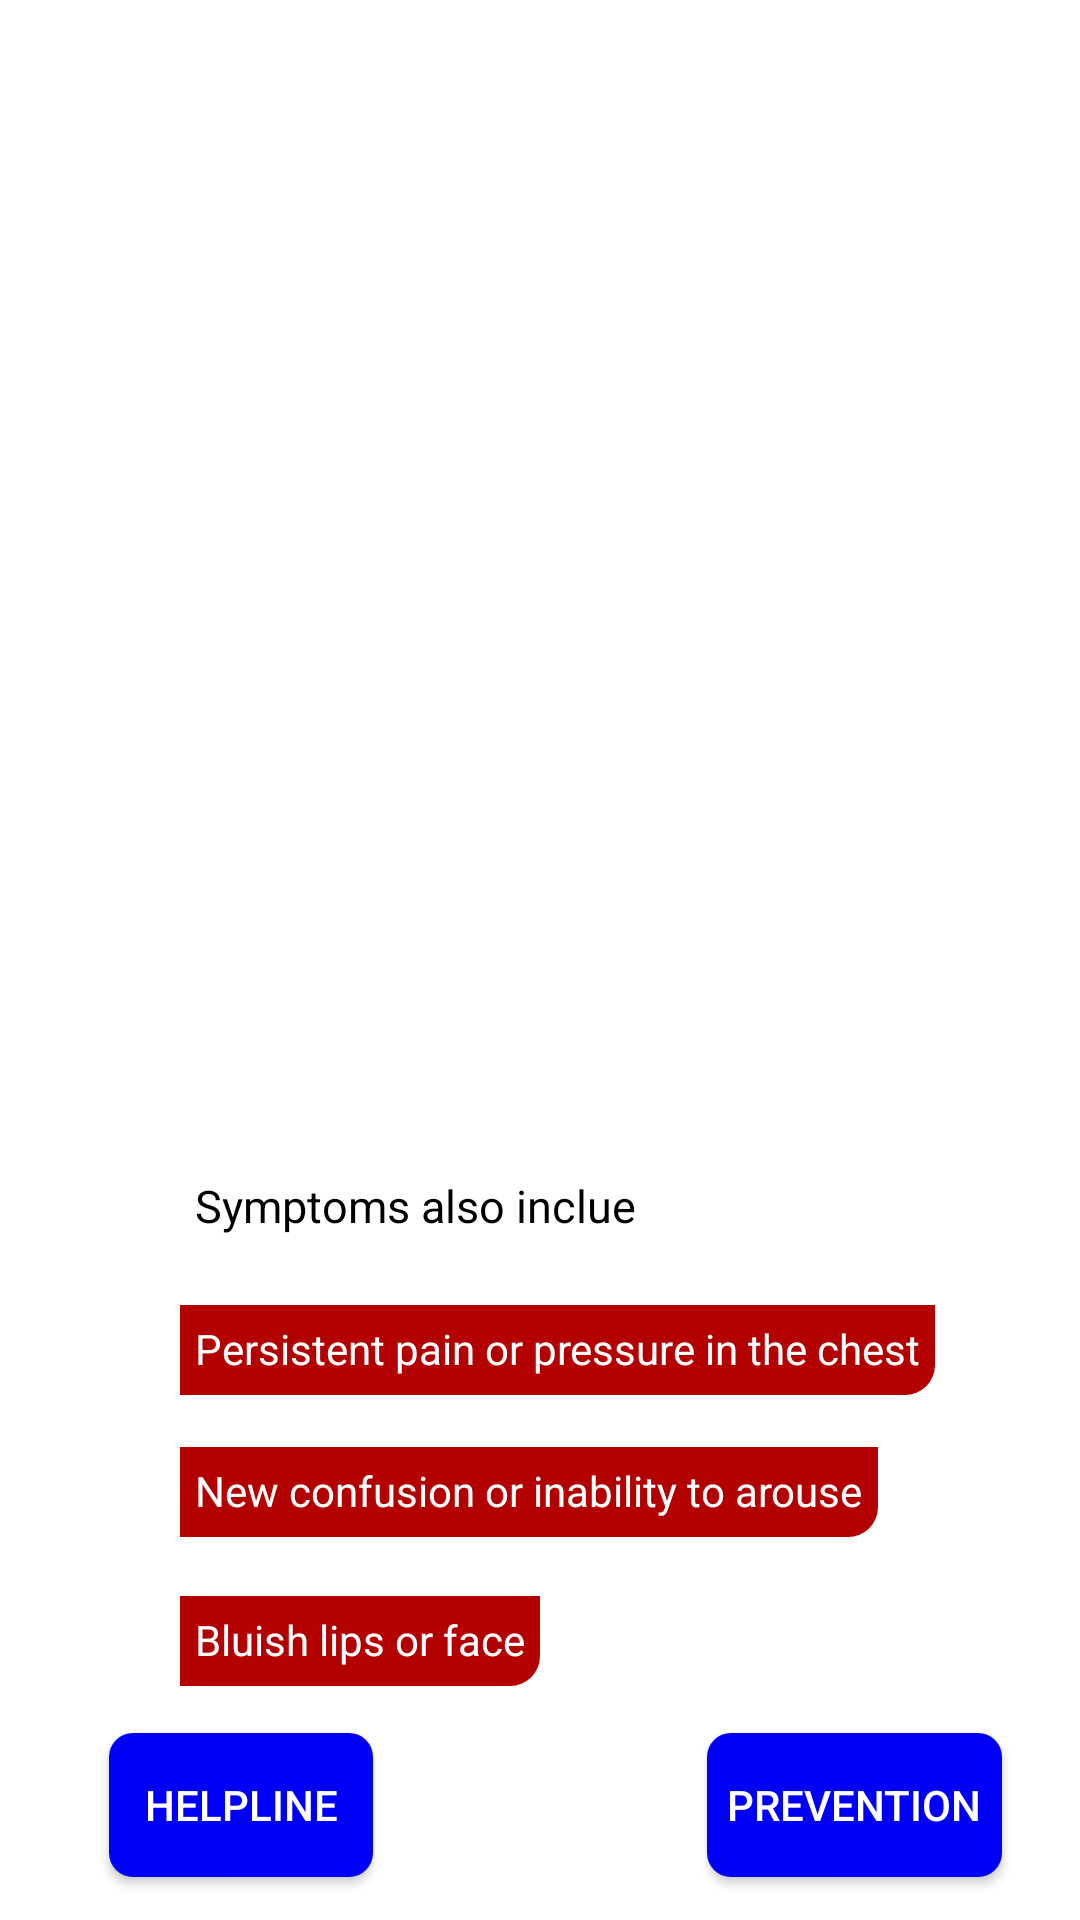

Write the Android layout XML for this screen, with the resource values it uses.
<!-- AndroidManifest.xml: application theme AppTheme -->
<!-- res/layout/activity_conclusion.xml -->
<?xml version="1.0" encoding="utf-8"?>
<androidx.constraintlayout.widget.ConstraintLayout xmlns:android="http://schemas.android.com/apk/res/android"
    xmlns:app="http://schemas.android.com/apk/res-auto"
    xmlns:tools="http://schemas.android.com/tools"
    android:layout_width="match_parent"
    android:layout_height="match_parent"
    android:background="#fff"
    tools:context=".ConclusionActivity">

    <ImageView
        android:id="@+id/imageView3"
        android:layout_width="406dp"
        android:layout_height="256dp"
        app:layout_constraintBottom_toBottomOf="parent"
        app:layout_constraintEnd_toEndOf="parent"
        app:layout_constraintHorizontal_bias="0.397"
        app:layout_constraintStart_toStartOf="parent"
        app:layout_constraintTop_toTopOf="parent"
        app:layout_constraintVertical_bias="0.006"
        app:srcCompat="@drawable/coro" />

    <TextView
        android:layout_width="wrap_content"
        android:layout_height="30dp"
        android:layout_marginLeft="60dp"
        android:layout_marginTop="376dp"
        android:background="@drawable/texit"
        android:padding="5dp"
        android:text="Persistent pain or pressure in the chest"
        android:textColor="#fff"
        app:layout_constraintBottom_toBottomOf="parent"
        app:layout_constraintEnd_toEndOf="parent"
        app:layout_constraintHorizontal_bias="0.0"
        app:layout_constraintStart_toStartOf="parent"
        app:layout_constraintTop_toTopOf="parent"
        app:layout_constraintVertical_bias="0.252" />

    <TextView
        android:id="@+id/textView5"
        android:layout_width="wrap_content"
        android:layout_height="30dp"
        android:layout_marginLeft="60dp"
        android:layout_marginTop="376dp"
        android:background="@drawable/texit"
        android:padding="5dp"
        android:text="New confusion or inability to arouse"
        android:textColor="#fff"
        app:layout_constraintBottom_toBottomOf="parent"
        app:layout_constraintEnd_toEndOf="parent"
        app:layout_constraintHorizontal_bias="0.0"
        app:layout_constraintStart_toStartOf="parent"
        app:layout_constraintTop_toTopOf="parent"
        app:layout_constraintVertical_bias="0.455" />

    <TextView
        android:id="@+id/textView7"
        android:layout_width="wrap_content"
        android:layout_height="30dp"
        android:layout_marginLeft="60dp"
        android:layout_marginTop="376dp"
        android:background="@drawable/texit"
        android:padding="5dp"
        android:text="Bluish lips or face"
        android:textColor="#fff"
        app:layout_constraintBottom_toBottomOf="parent"
        app:layout_constraintEnd_toEndOf="parent"
        app:layout_constraintHorizontal_bias="0.0"
        app:layout_constraintStart_toStartOf="parent"
        app:layout_constraintTop_toTopOf="parent"
        app:layout_constraintVertical_bias="0.667" />

    <TextView
        android:id="@+id/textView8"
        android:layout_width="wrap_content"
        android:layout_height="30dp"
        android:layout_marginLeft="60dp"
        android:textSize="15dp"
        android:layout_marginTop="376dp"
        android:padding="5dp"
        android:text="Symptoms also inclue"
        android:textColor="#000"
        app:layout_constraintBottom_toBottomOf="parent"
        app:layout_constraintEnd_toEndOf="parent"
        app:layout_constraintHorizontal_bias="0.0"
        app:layout_constraintStart_toStartOf="parent"
        app:layout_constraintTop_toTopOf="parent"
        app:layout_constraintVertical_bias="0.046" />

    <Button
        android:id="@+id/button"
        android:layout_width="wrap_content"
        android:layout_height="wrap_content"
        android:background="@drawable/homebtn"
        android:text="Helpline"
        android:textColor="#fff"
        app:layout_constraintBottom_toBottomOf="parent"
        app:layout_constraintEnd_toEndOf="parent"
        app:layout_constraintHorizontal_bias="0.133"
        app:layout_constraintStart_toStartOf="parent"
        app:layout_constraintTop_toTopOf="parent"
        app:layout_constraintVertical_bias="0.976" />

    <Button
        android:id="@+id/button2"
        android:layout_width="wrap_content"
        android:layout_height="wrap_content"
        android:background="@drawable/homebtn"
        android:text="  Prevention  "
        android:textColor="#fff"
        app:layout_constraintBottom_toBottomOf="parent"
        app:layout_constraintEnd_toEndOf="parent"
        app:layout_constraintHorizontal_bias="0.9"
        app:layout_constraintStart_toStartOf="parent"
        app:layout_constraintTop_toTopOf="parent"
        app:layout_constraintVertical_bias="0.976" />

    <ImageView
        android:id="@+id/alr"
        android:layout_width="72dp"
        android:layout_height="77dp"
        android:layout_marginStart="60dp"
        app:layout_constraintBottom_toBottomOf="parent"
        app:layout_constraintEnd_toEndOf="parent"
        app:layout_constraintHorizontal_bias="0.0"
        app:layout_constraintStart_toStartOf="parent"
        app:layout_constraintTop_toTopOf="parent"
        app:layout_constraintVertical_bias="0.434"
        app:srcCompat="@drawable/aler" />

    <ImageView
        android:id="@+id/safe"
        android:layout_width="72dp"
        android:layout_height="77dp"
        android:layout_marginStart="60dp"
        android:visibility="invisible"
        app:layout_constraintBottom_toBottomOf="parent"
        app:layout_constraintEnd_toEndOf="parent"
        app:layout_constraintHorizontal_bias="0.0"
        app:layout_constraintStart_toStartOf="parent"
        app:layout_constraintTop_toTopOf="parent"
        app:layout_constraintVertical_bias="0.434"
        app:srcCompat="@drawable/safe" />

</androidx.constraintlayout.widget.ConstraintLayout>
<!-- resources referenced by this layout -->
<resources>
  <!-- drawable homebtn (drawable) -->
  <?xml version="1.0" encoding="utf-8"?>
  <shape xmlns:android="http://schemas.android.com/apk/res/android"
      android:shape="rectangle">
  
      <corners android:radius="8dp"/>
      <solid android:color="#0000f6"/>
  
  </shape>
  <!-- drawable safe: jpg bitmap (drawable, 13629 bytes) -->
  <!-- drawable texit (drawable) -->
  <?xml version="1.0" encoding="utf-8"?>
  <shape xmlns:android="http://schemas.android.com/apk/res/android"
      android:shape="rectangle">
  
      <solid android:color="@color/newie"/>
  
      <corners android:bottomRightRadius="10dp"/>
  
  </shape>
  <style name="AppTheme" parent="Theme.AppCompat.Light.NoActionBar">
          
          <item name="colorPrimary">#00ddfd</item>
          <item name="colorPrimaryDark">#0000e6</item>
          <item name="colorAccent">@color/colorAccent</item>
      </style>
  <color name="newie">#b30000</color>
  <color name="colorAccent">#D81B60</color>
</resources>
